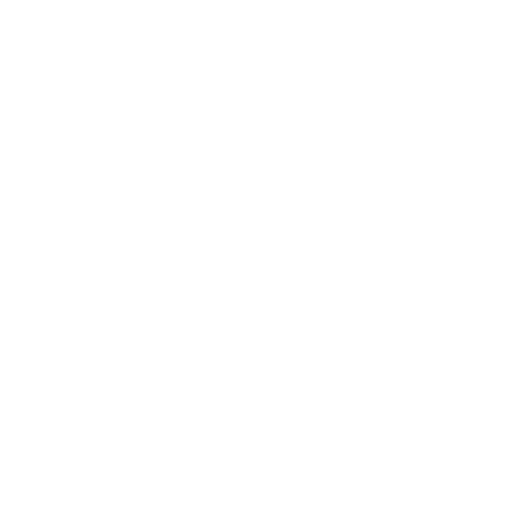
t = 0.00 s
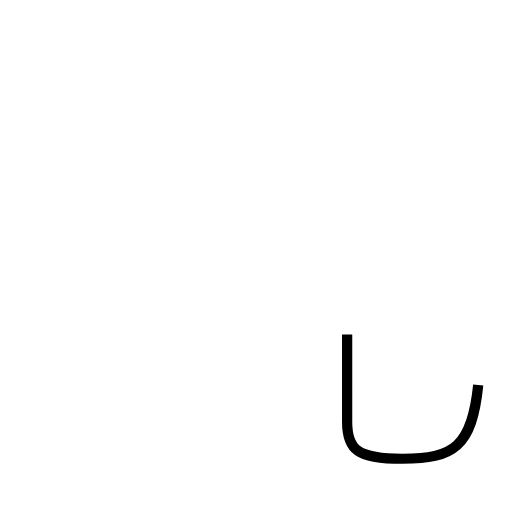
t = 0.84 s
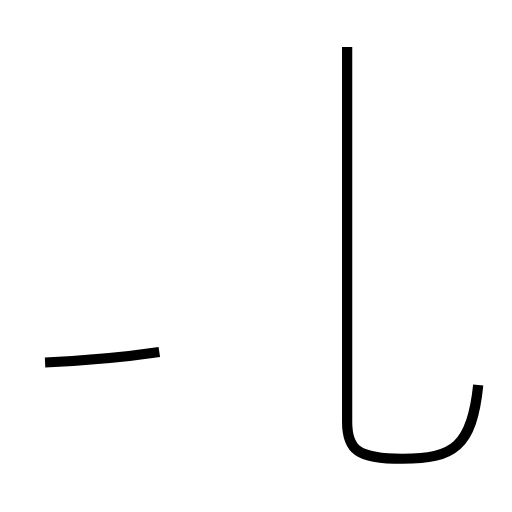
t = 2.02 s
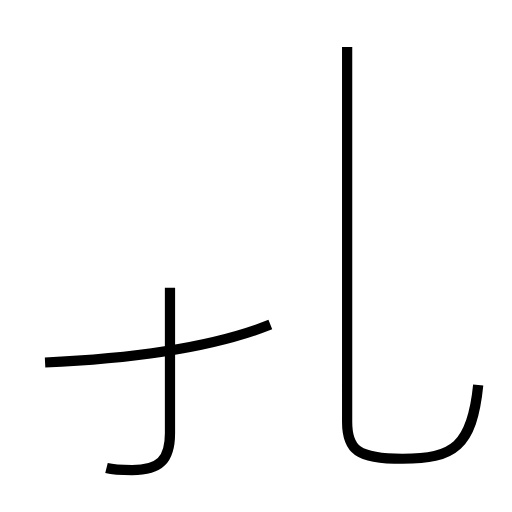
t = 3.04 s
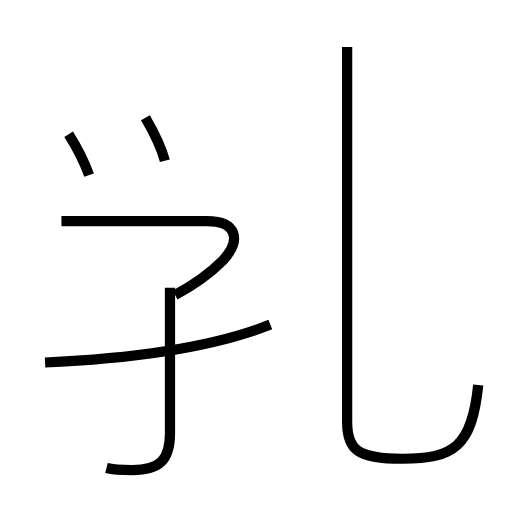
t = 4.09 s
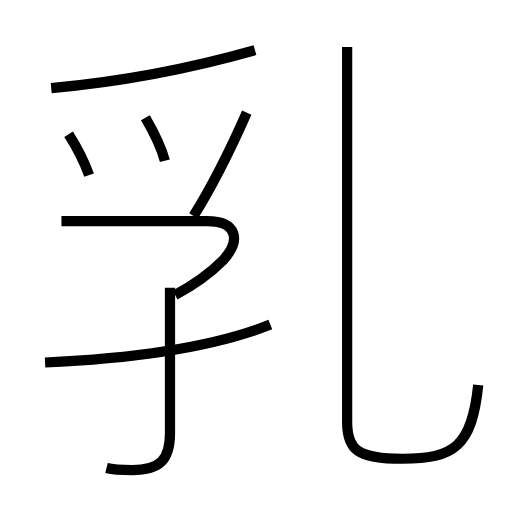
t = 5.04 s

The animated SVG that drew these frames (rendered in a browser with its animation timeline set to each time). Animation: 8 SMIL elements (animate=8); one cycle of 5.04 s.

<?xml version='1.0' encoding='utf-8'?>
<svg viewBox="0.0 -6.0 50.0 50.0" version="1.1" xmlns="http://www.w3.org/2000/svg"><rect x="-1000" y="-1000" width="2000" height="2000" stroke="white" fill="white" /><g style="fill:none;stroke:#000000;stroke-width:1"><path d="M 46.7 -6.4 C 46.1 -0.4 44.3 0.8 39.3 0.8 C 34.9 0.8 33.9 -0.1 33.9 -2.8 L 33.9 -39.4 " transform="translate(0.0 38.0)" stroke-dasharray="56.189941179201014" stroke-dashoffset="56.189941179201014"><animate attributeName="stroke-dashoffset" from="56.189941179201014" to="0" dur="1.6856982353760304s" begin="0s; anim_end.end" fill="freeze" id="anim0" /></path><path d="M 4.4 -8.6 C 11.2 -8.9 20.1 -9.8 26.4 -12.3 " transform="translate(0.0 38.0)" stroke-dasharray="22.401319273342196" stroke-dashoffset="22.401319273342196"><animate attributeName="stroke-dashoffset" from="22.401319273342196" to="0" dur="0.6720395782002658s" begin="anim0.end" fill="freeze" id="anim1" /></path><path d="M 10.4 1.7 C 11.2 1.9 11.9 1.9 12.9 1.9 C 15.6 1.9 16.6 0.9 16.6 -1.7 L 16.6 -15.9 " transform="translate(0.0 38.0)" stroke-dasharray="22.745958975736293" stroke-dashoffset="22.745958975736293"><animate attributeName="stroke-dashoffset" from="22.745958975736293" to="0" dur="0.6823787692720887s" begin="anim1.end" fill="freeze" id="anim2" /></path><path d="M 8.7 -26.9 C 8.2 -28.3 7.4 -29.8 6.7 -30.9 " transform="translate(0.0 38.0)" stroke-dasharray="4.480641287383056" stroke-dashoffset="4.480641287383056"><animate attributeName="stroke-dashoffset" from="4.480641287383056" to="0" dur="0.1344192386214917s" begin="anim2.end" fill="freeze" id="anim3" /></path><path d="M 16.1 -28.3 C 15.7 -29.8 14.9 -31.3 14.2 -32.5 " transform="translate(0.0 38.0)" stroke-dasharray="4.623306172309836" stroke-dashoffset="4.623306172309836"><animate attributeName="stroke-dashoffset" from="4.623306172309836" to="0" dur="0.13869918516929508s" begin="anim3.end" fill="freeze" id="anim4" /></path><path d="M 17.1 -15.2 C 18.8 -16.1 20.6 -17.4 21.8 -18.6 C 23.6 -20.6 23.1 -22.4 20.2 -22.4 L 6.0 -22.4 " transform="translate(0.0 38.0)" stroke-dasharray="25.957118497628628" stroke-dashoffset="25.957118497628628"><animate attributeName="stroke-dashoffset" from="25.957118497628628" to="0" dur="0.7787135549288589s" begin="anim4.end" fill="freeze" id="anim5" /></path><path d="M 5.0 -35.4 C 11.7 -36.0 18.9 -37.4 24.9 -39.1 " transform="translate(0.0 38.0)" stroke-dasharray="20.268622018293424" stroke-dashoffset="20.268622018293424"><animate attributeName="stroke-dashoffset" from="20.268622018293424" to="0" dur="0.6080586605488028s" begin="anim5.end" fill="freeze" id="anim6" /></path><path d="M 18.9 -22.9 C 20.9 -26.1 22.6 -29.6 24.1 -33.0" transform="translate(0.0 38.0)" stroke-dasharray="11.369703927428025" stroke-dashoffset="11.369703927428025"><animate attributeName="stroke-dashoffset" from="11.369703927428025" to="0" dur="0.34109111782284074s" begin="anim6.end" fill="freeze" id="anim_end" /></path></g></svg>
